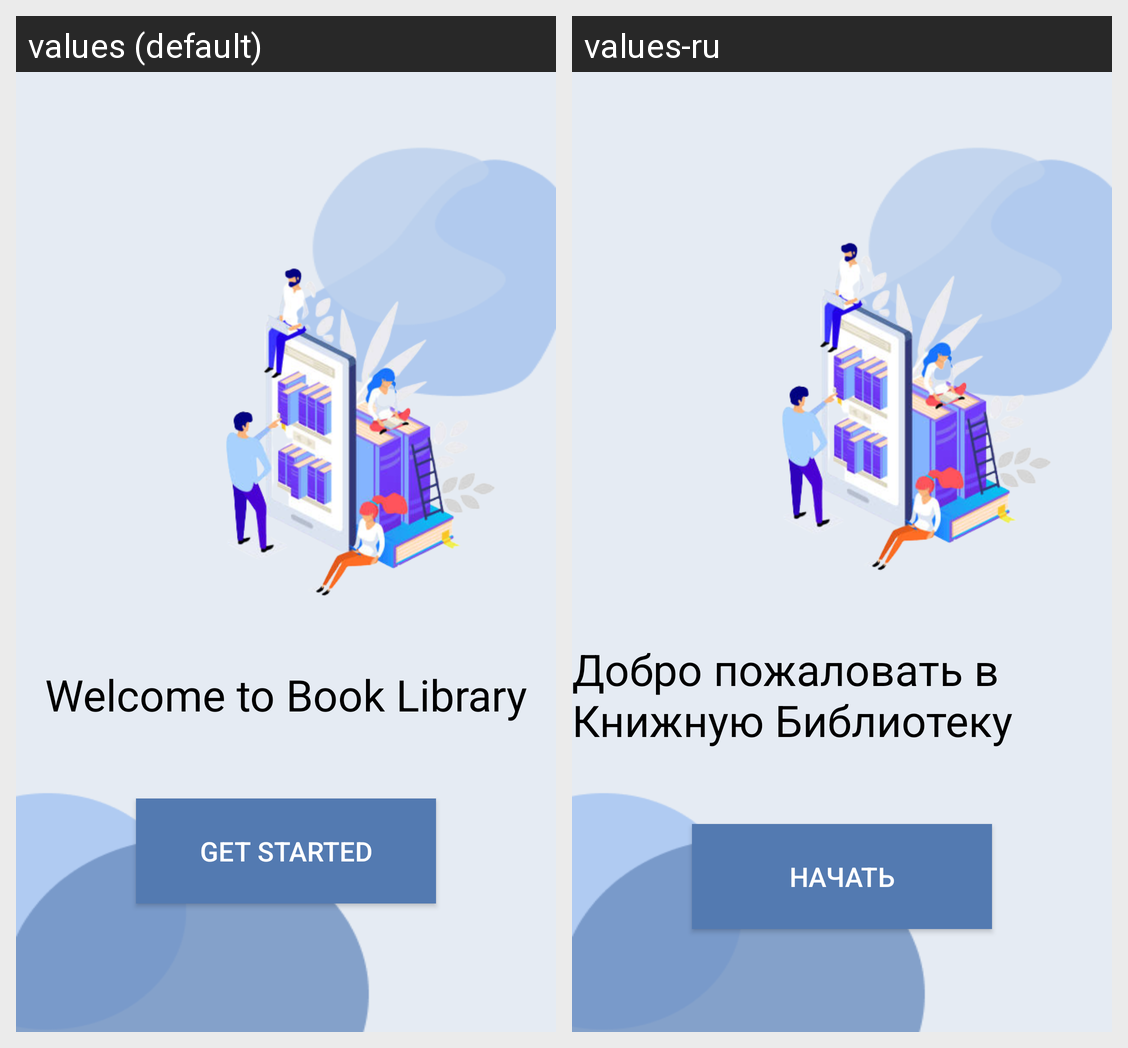

Translations of the strings shown on this Android screen, per locale in the grid:
Android screen res/layout/fragment_login.xml rendered under 2 locales, left to right: values (default), values-ru. Device: Nexus 5 (rendered at 1080×1920; each locale shown at half size, 540×960, under a caption strip naming it); theme Theme.Book_Library.
Strings drawn on this screen, with the default value and each locale's value (text and hints the layout hard-codes, and strings that could not be matched under every locale, appear in the picture but are not listed):

welcome
  values: Welcome to Book Library
  values-ru: Добро пожаловать в Книжную Библиотеку

get_started
  values: Get Started
  values-ru: Начать
